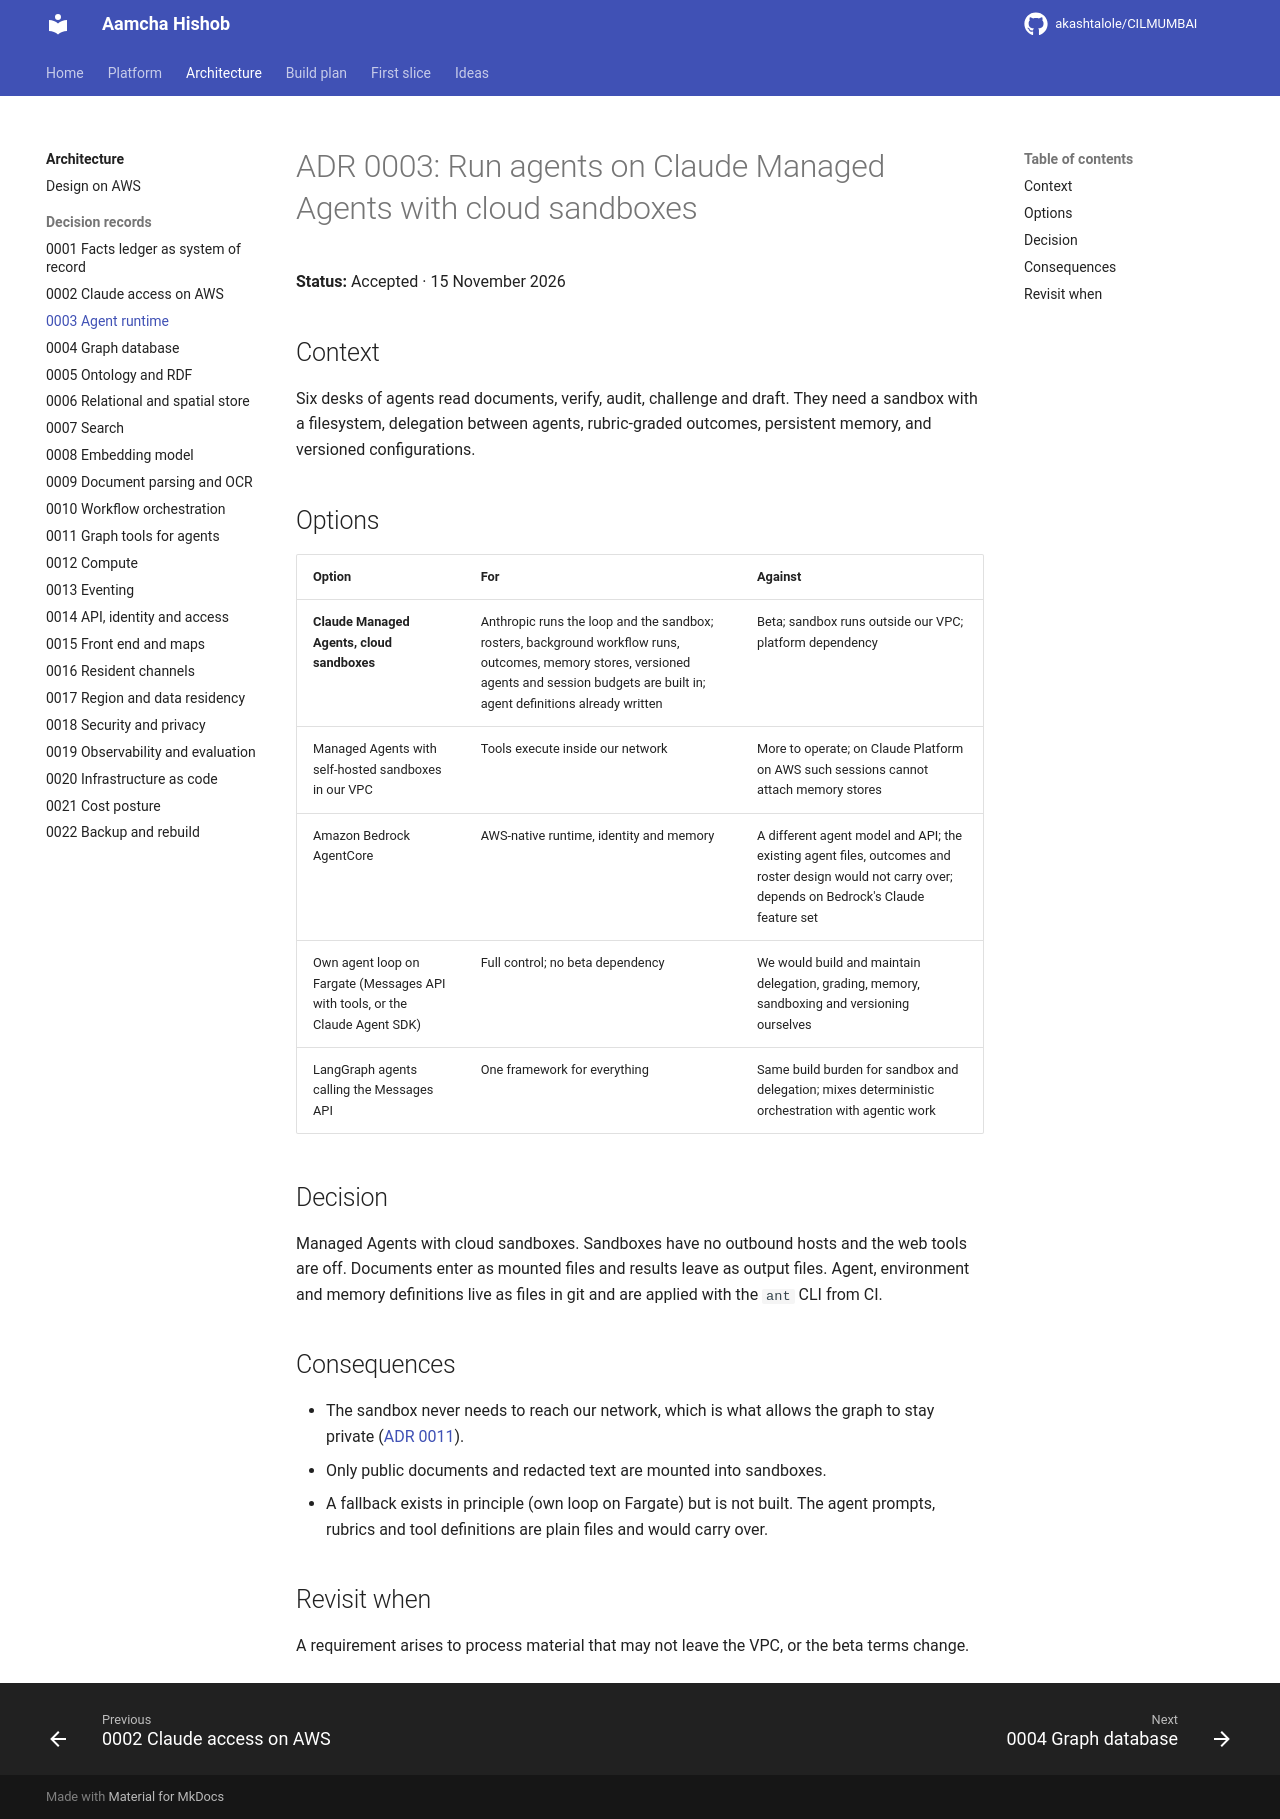

repository: akashtalole/CILMUMBAI · page: mumbai-civic-platform/architecture/adr/0003-agent-runtime/index.html · generator: mkdocs

# ADR 0003: Run agents on Claude Managed Agents with cloud sandboxes

**Status:** Accepted · 15 November 2026

## Context

Six desks of agents read documents, verify, audit, challenge and draft. They need a sandbox with a filesystem, delegation between agents, rubric-graded outcomes, persistent memory, and versioned configurations.

## Options

| Option | For | Against |
|---|---|---|
| **Claude Managed Agents, cloud sandboxes** | Anthropic runs the loop and the sandbox; rosters, background workflow runs, outcomes, memory stores, versioned agents and session budgets are built in; agent definitions already written | Beta; sandbox runs outside our VPC; platform dependency |
| Managed Agents with self-hosted sandboxes in our VPC | Tools execute inside our network | More to operate; on Claude Platform on AWS such sessions cannot attach memory stores |
| Amazon Bedrock AgentCore | AWS-native runtime, identity and memory | A different agent model and API; the existing agent files, outcomes and roster design would not carry over; depends on Bedrock's Claude feature set |
| Own agent loop on Fargate (Messages API with tools, or the Claude Agent SDK) | Full control; no beta dependency | We would build and maintain delegation, grading, memory, sandboxing and versioning ourselves |
| LangGraph agents calling the Messages API | One framework for everything | Same build burden for sandbox and delegation; mixes deterministic orchestration with agentic work |

## Decision

Managed Agents with cloud sandboxes. Sandboxes have no outbound hosts and the web tools are off. Documents enter as mounted files and results leave as output files. Agent, environment and memory definitions live as files in git and are applied with the `ant` CLI from CI.

## Consequences

- The sandbox never needs to reach our network, which is what allows the graph to stay private ([ADR 0011](0011-graph-tools-for-agents.md)).
- Only public documents and redacted text are mounted into sandboxes.
- A fallback exists in principle (own loop on Fargate) but is not built. The agent prompts, rubrics and tool definitions are plain files and would carry over.

## Revisit when

A requirement arises to process material that may not leave the VPC, or the beta terms change.
